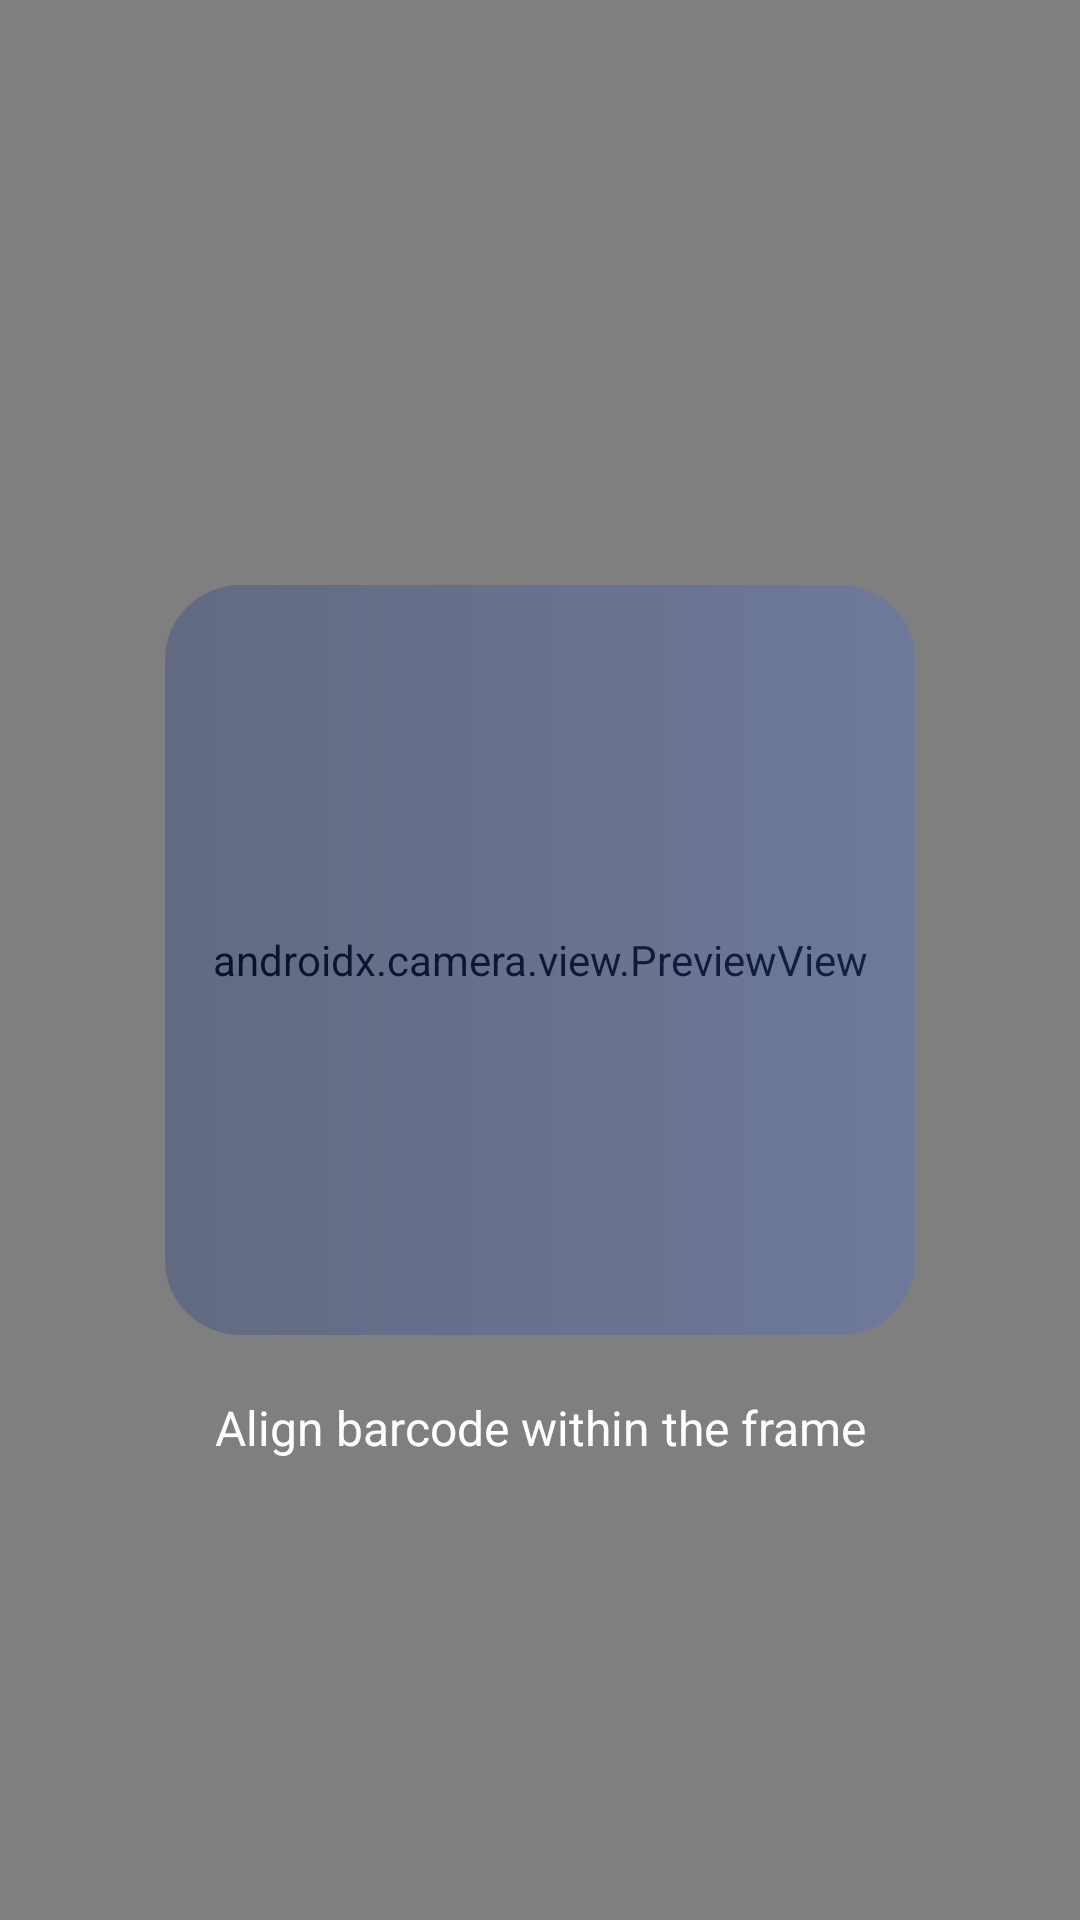

Android layout source for this screen:
<!-- AndroidManifest.xml: application theme Theme.LibraryManagement -->
<!-- res/layout/activity_barcode_scanner.xml -->
<?xml version="1.0" encoding="utf-8"?>
<androidx.constraintlayout.widget.ConstraintLayout xmlns:android="http://schemas.android.com/apk/res/android"
    xmlns:app="http://schemas.android.com/apk/res-auto"
    android:layout_width="match_parent"
    android:layout_height="match_parent">

    <androidx.camera.view.PreviewView
        android:id="@+id/previewView"
        android:layout_width="match_parent"
        android:layout_height="match_parent" />

    <View
        android:id="@+id/overlay"
        android:layout_width="250dp"
        android:layout_height="250dp"
        android:background="@drawable/rounded_button"
        android:alpha="0.3"
        app:layout_constraintBottom_toBottomOf="parent"
        app:layout_constraintLeft_toLeftOf="parent"
        app:layout_constraintRight_toRightOf="parent"
        app:layout_constraintTop_toTopOf="parent" />

    <TextView
        android:layout_width="wrap_content"
        android:layout_height="wrap_content"
        android:text="Align barcode within the frame"
        android:textColor="@android:color/white"
        android:textSize="16sp"
        android:layout_marginTop="20dp"
        app:layout_constraintTop_toBottomOf="@id/overlay"
        app:layout_constraintLeft_toLeftOf="parent"
        app:layout_constraintRight_toRightOf="parent" />

</androidx.constraintlayout.widget.ConstraintLayout>
<!-- resources referenced by this layout -->
<resources>
  <!-- drawable rounded_button (drawable) -->
  <shape xmlns:android="http://schemas.android.com/apk/res/android">
  
      <gradient
          android:startColor="#1F3C88"
          android:endColor="#4A6EDB"
          android:angle="0"/>
  
      <corners android:radius="25dp"/>
  
  </shape>
  <style name="Theme.LibraryManagement" parent="Base.Theme.LibraryManagement" />
  <style name="Base.Theme.LibraryManagement" parent="Theme.Material3.DayNight.NoActionBar">
          
          
      </style>
</resources>
